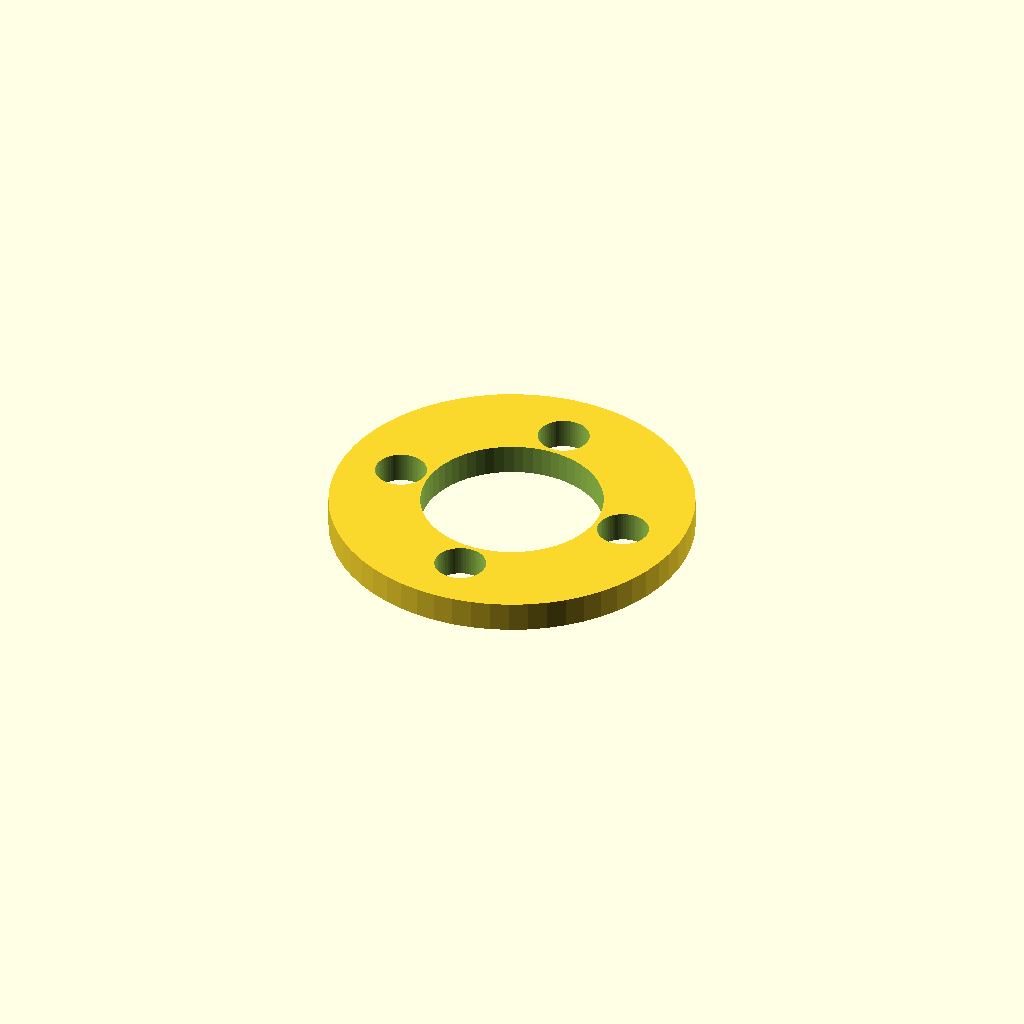
Cell 1: rendered with the file's own defaults.
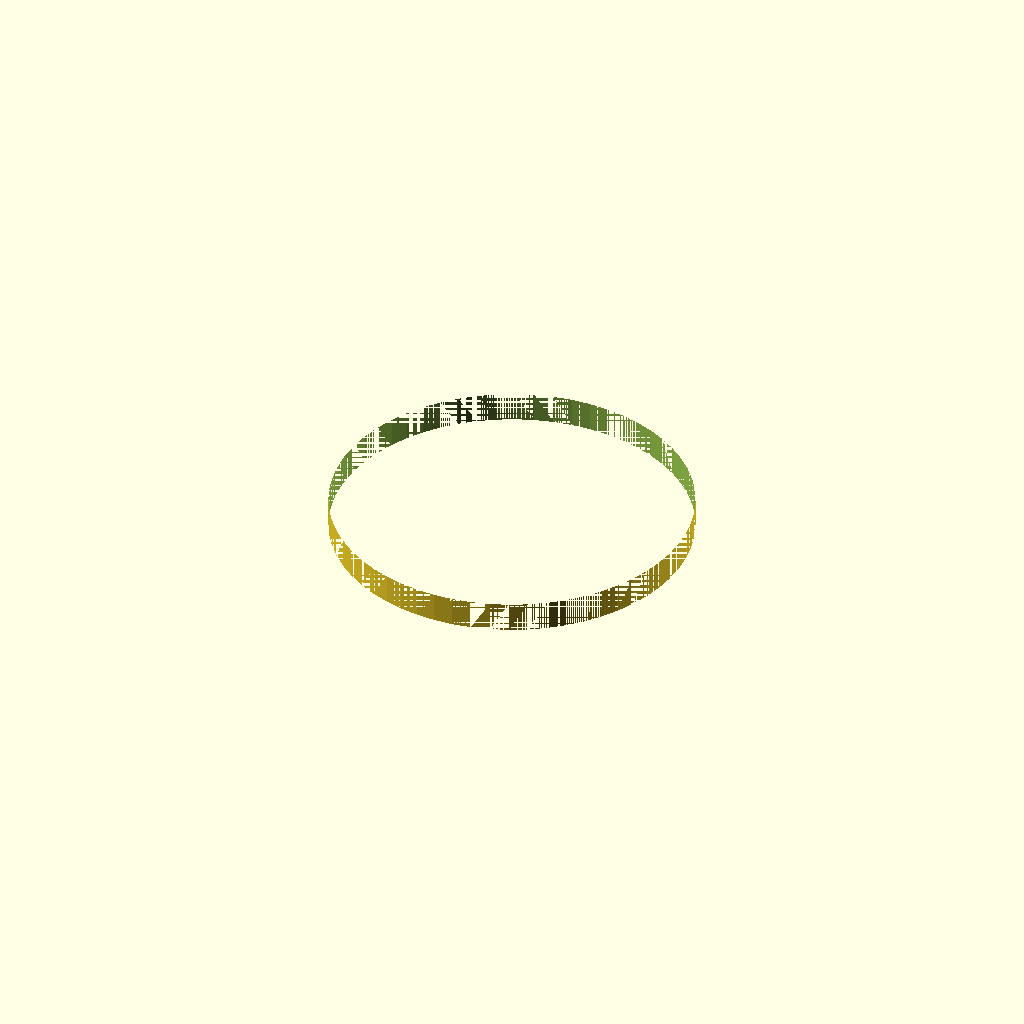
Cell 2: bearing_d = 24 (everything else at default).
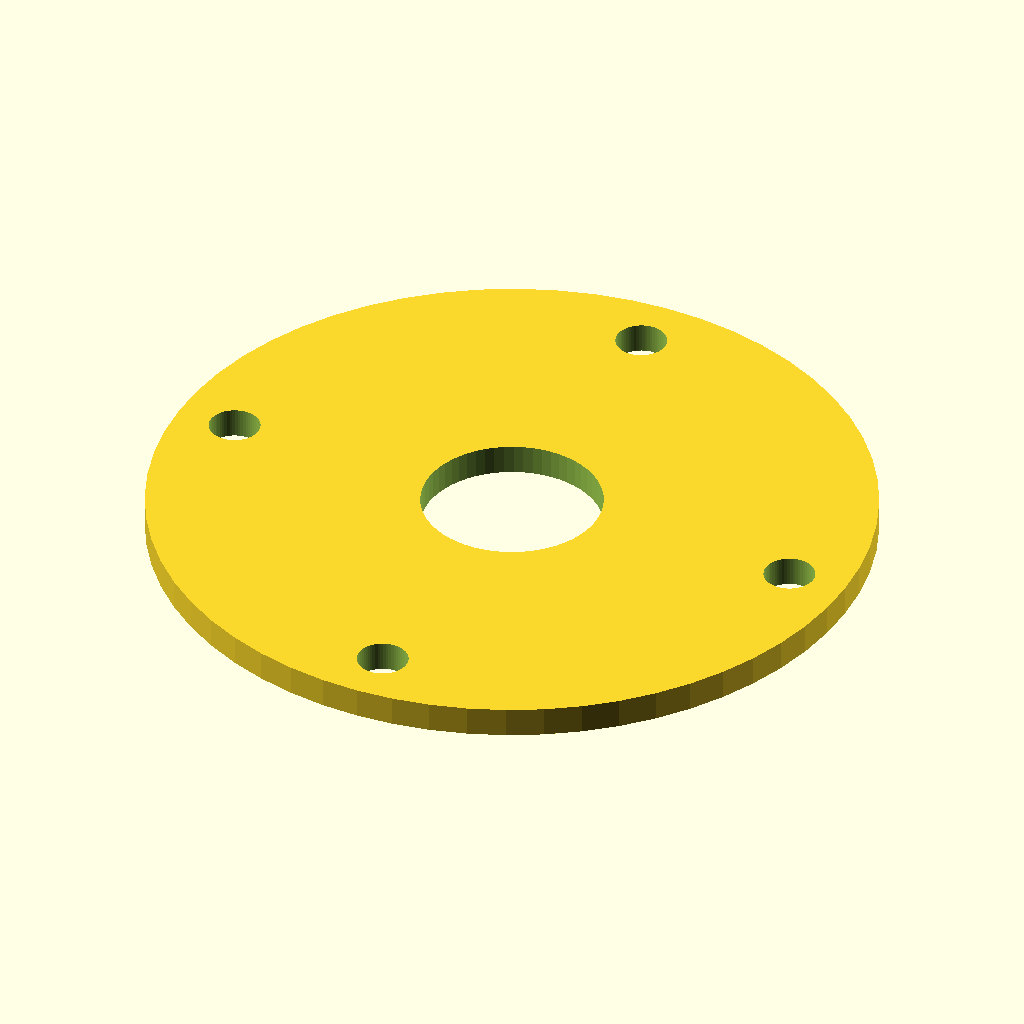
Cell 3: outer_d = 48 (everything else at default).
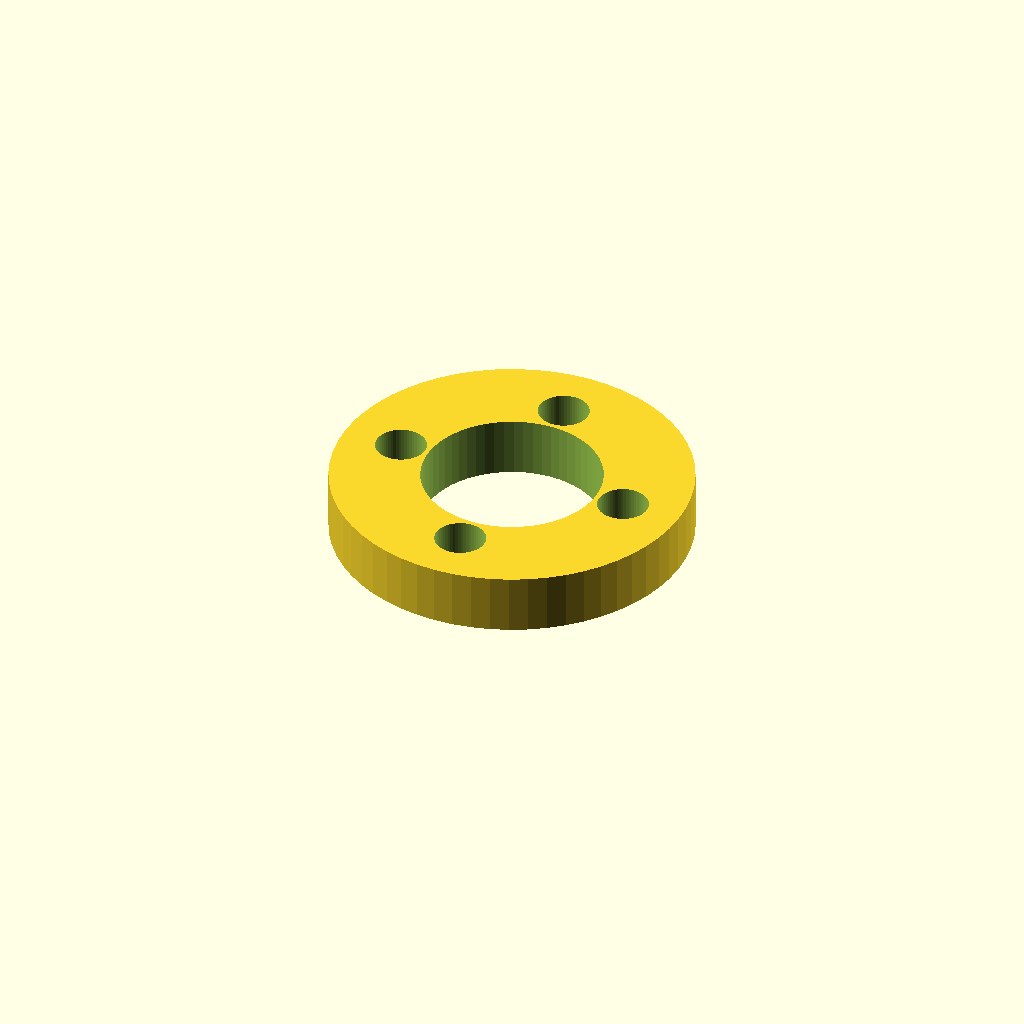
Cell 4: the same model with thickness = 4.
One fixed orthographic camera (rotation 55°, 0°, 25°; colour scheme Cornfield) for every cell.
OpenSCAD source file optional_data/data/parts/part_0729.scad:
// Bearing retaining ring.
$fn = 60;
eps = 0.02;
bearing_d = 12;
outer_d = 24;
thickness = 2;
difference() {
    cylinder(d=outer_d,h=thickness);
    translate([0,0,-eps]) cylinder(d=bearing_d,h=thickness+2*eps);
    for (i=[0:3]) rotate([0,0,i*90]) translate([outer_d/2-4,0,-eps]) cylinder(d=3.4,h=thickness+2*eps);
}
Customizer parameters (derived from the source; name, type, default, range or options):
eps: number, default 0.02
bearing_d: number, default 12
outer_d: number, default 24
thickness: number, default 2
